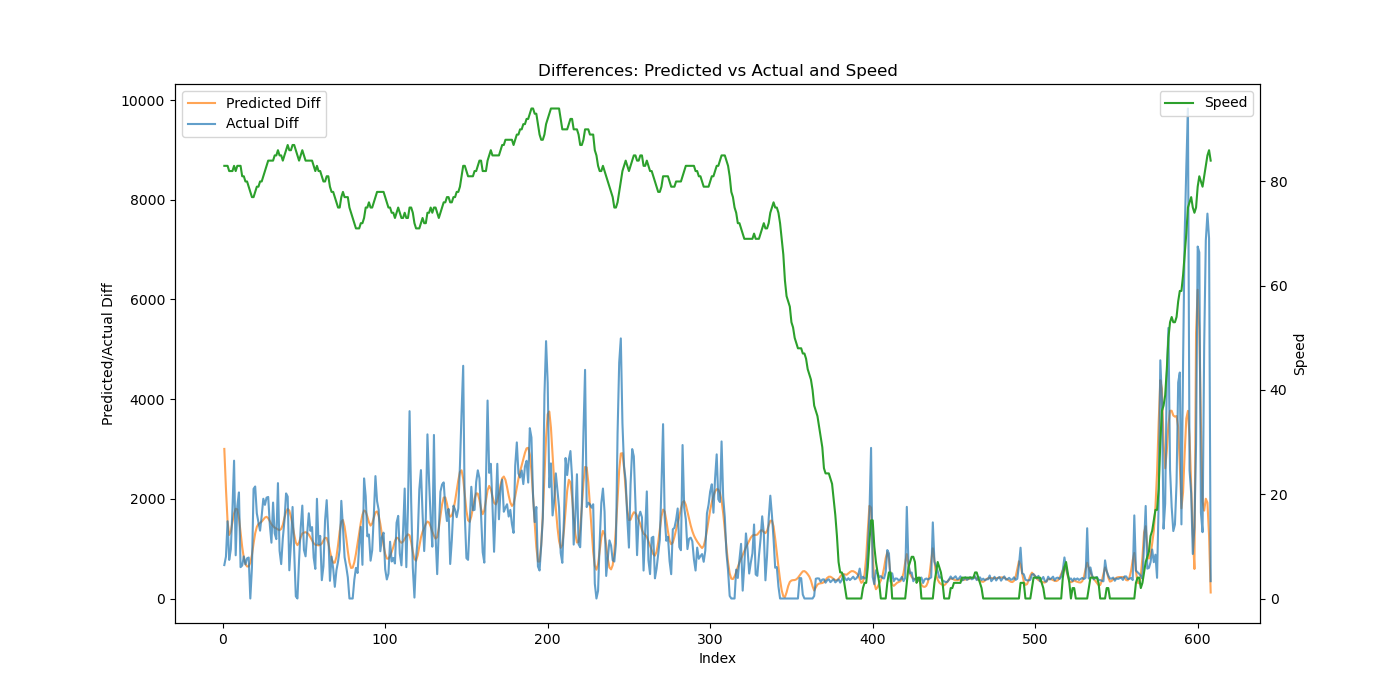

The data file committed next to this chart (first rows):
Time, Engine speed, Throttle position, Accelerator pedal position, Speed, Actual, Predicted, Predicted_Diff, Actual_Diff
2000, 2629, 10.5, 20.02, 83, 2479, 9622, 3001, 670.6
3000, 2624, 14.24, 26.04, 83, 3319, 11827, 2204, 839.6
4000, 2615, 10.65, 0.0, 83, 4869, 13373, 1546, 1550
5000, 2544, 11.0, 23.86, 82, 5644, 14647, 1275, 774.8
6000, 2579, 14.8, 28.7, 82, 6633, 15990, 1343, 989.0
7000, 2594, 20.46, 34.9, 82, 8420, 17523, 1533, 1788
8000, 2608, 10.43, 0.0, 83, 11185, 19230, 1707, 2765
9000, 2608, 15.31, 31.84, 82, 12052, 21031, 1802, 866.8
10000, 2611, 16.83, 32.27, 83, 13907, 22818, 1787, 1855
11000, 2632, 9.041, 0.0, 83, 16036, 24443, 1625, 2128
12000, 2608, 7.666, 4.651, 83, 16665, 25782, 1339, 629.1
13000, 2562, 11.83, 18.59, 81, 17327, 26817, 1035, 661.9
14000, 2520, 7.881, 19.88, 81, 18172, 27630, 812.4, 845
15000, 2513, 7.881, 19.59, 80, 18856, 28320, 690.7, 684.1
16000, 2518, 13.12, 0.0, 80, 19662, 28963, 642.5, 806.9
17000, 2470, 7.777, 0.0, 79, 20484, 29606, 643.1, 821.5
18000, 2447, 8.551, 0.0, 78, 20484, 30322, 715.9, 0.0
19000, 2377, 14.31, 30.75, 77, 21106, 31194, 872.2, 621.9
20000, 2444, 23.31, 27.69, 77, 23305, 32298, 1104, 2199
21000, 2479, 15.11, 28.23, 78, 25552, 33607, 1309, 2247
22000, 2495, 13.41, 21.76, 79, 27261, 35044, 1437, 1708
23000, 2510, 13.64, 25.01, 79, 28788, 36540, 1496, 1527
24000, 2524, 14.76, 25.39, 80, 30149, 38059, 1520, 1361
25000, 2533, 15.81, 27.85, 80, 31809, 39602, 1542, 1660
26000, 2566, 16.18, 27.88, 81, 33810, 41187, 1585, 2002
27000, 2590, 16.37, 27.88, 82, 35689, 42811, 1624, 1878
28000, 2619, 15.97, 27.88, 83, 37713, 44449, 1639, 2024
29000, 2646, 15.76, 27.19, 84, 39750, 46060, 1611, 2037
30000, 2652, 9.619, 26.21, 84, 41229, 47611, 1550, 1479
31000, 2654, 14.99, 29.31, 84, 42348, 49101, 1491, 1120
32000, 2670, 17.17, 13.32, 84, 44273, 50551, 1450, 1925
33000, 2655, 10.14, 24.72, 85, 45580, 51973, 1421, 1307
34000, 2674, 17.29, 31.89, 85, 46772, 53378, 1405, 1192
35000, 2692, 12.52, 0.0, 86, 49086, 54763, 1385, 2315
36000, 2692, 10.84, 16.0, 85, 50045, 56134, 1371, 958.3
37000, 2696, 10.88, 23.5, 85, 50735, 57530, 1396, 690.3
38000, 2658, 15.25, 26.95, 84, 51941, 59010, 1480, 1206
39000, 2687, 15.87, 32.13, 85, 53500, 60630, 1620, 1560
40000, 2713, 21.37, 33.1, 86, 55609, 62366, 1736, 2108
41000, 2723, 9.758, 0.0, 87, 57653, 64163, 1797, 2044
42000, 2781, 10.86, 26.02, 86, 58219, 65926, 1763, 565.8
43000, 2730, 15.17, 28.79, 86, 59325, 67564, 1638, 1106
44000, 2760, 13.27, 0.0, 87, 61161, 69041, 1477, 1836
45000, 2774, 8.008, 0.0, 87, 62089, 70325, 1285, 927.4
46000, 2711, 7.771, 0.0, 86, 62132, 71447, 1122, 43.12
47000, 2697, 7.629, 21.72, 85, 62132, 72518, 1070, 0.0
48000, 2683, 14.07, 27.06, 84, 62897, 73641, 1124, 764.9
49000, 2684, 15.26, 28.12, 85, 64312, 74871, 1229, 1415
50000, 2708, 13.46, 0.0, 86, 66176, 76174, 1304, 1864
51000, 2653, 10.11, 21.95, 85, 67150, 77496, 1322, 974.9
52000, 2688, 10.91, 22.79, 84, 67997, 78827, 1330, 846.4
53000, 2654, 16.28, 28.99, 84, 69303, 80140, 1314, 1306
54000, 2676, 16.75, 0.0, 84, 71013, 81423, 1283, 1709
55000, 2647, 11.94, 28.23, 84, 72370, 82650, 1226, 1357
56000, 2644, 11.58, 0.0, 84, 73803, 83814, 1165, 1433
57000, 2640, 9.963, 0.0, 83, 74622, 84923, 1108, 818.8
58000, 2608, 14.26, 29.93, 82, 75216, 86001, 1078, 593.8
59000, 2614, 13.12, 0.0, 83, 77216, 87074, 1073, 2000
60000, 2591, 12.17, 26.74, 82, 78303, 88140, 1066, 1086
61000, 2580, 9.93, 0.0, 82, 79558, 89214, 1075, 1256
... 548 more rows
